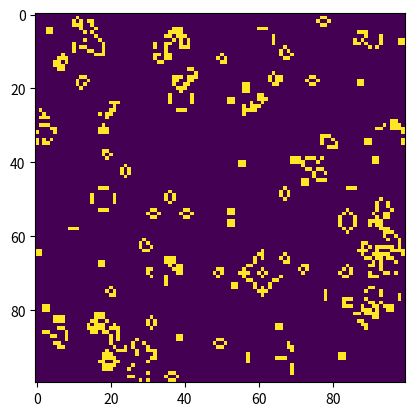

Reproduce this figure in Python. (Note: this script raises an exception after producing the figure.)
#!/usr/bin/env python3
# -*- coding: utf-8 -*-
"""
Created on Wed Mar 13 09:22:25 2019

@author: alessandro
"""

#%%
from scipy import ndimage
import numpy as np
import matplotlib.pyplot as plt
import matplotlib.animation as animation

#First version of the evolution rule
def sing_evolution(value):
    if value in [3,13,14]: return 1.
    else: return 0.    

#Vectorize the function to use it on a matrix
vec_evolution = np.vectorize(sing_evolution)

def evolution(matrix):
    #Evaluate the argument for determining the evolution
    uniform3_filtered = ndimage.uniform_filter(matrix, size=3, mode = 'wrap')
    #Round the value to assign the evolution
    image_to_evolve = np.around(uniform3_filtered*9 + matrix*10)
    #Return the evolution
    return vec_evolution(image_to_evolve)

#---------------------------------------------------------------#
    
#Create a random matrix of float in [0,1)
ran_world = np.random.rand(100,100)
#Binarize the matrix
world = np.around(ran_world)

history = []
ims = []

fig = plt.figure()
for i in range(500):
    history.append(world)
    world = evolution(world)
    im = plt.imshow(world, animated=True)
    ims.append([im])

ani = animation.ArtistAnimation(fig, ims, interval=50, blit=True,
                                repeat_delay=1000)
ani.save("history.mp4")
    
